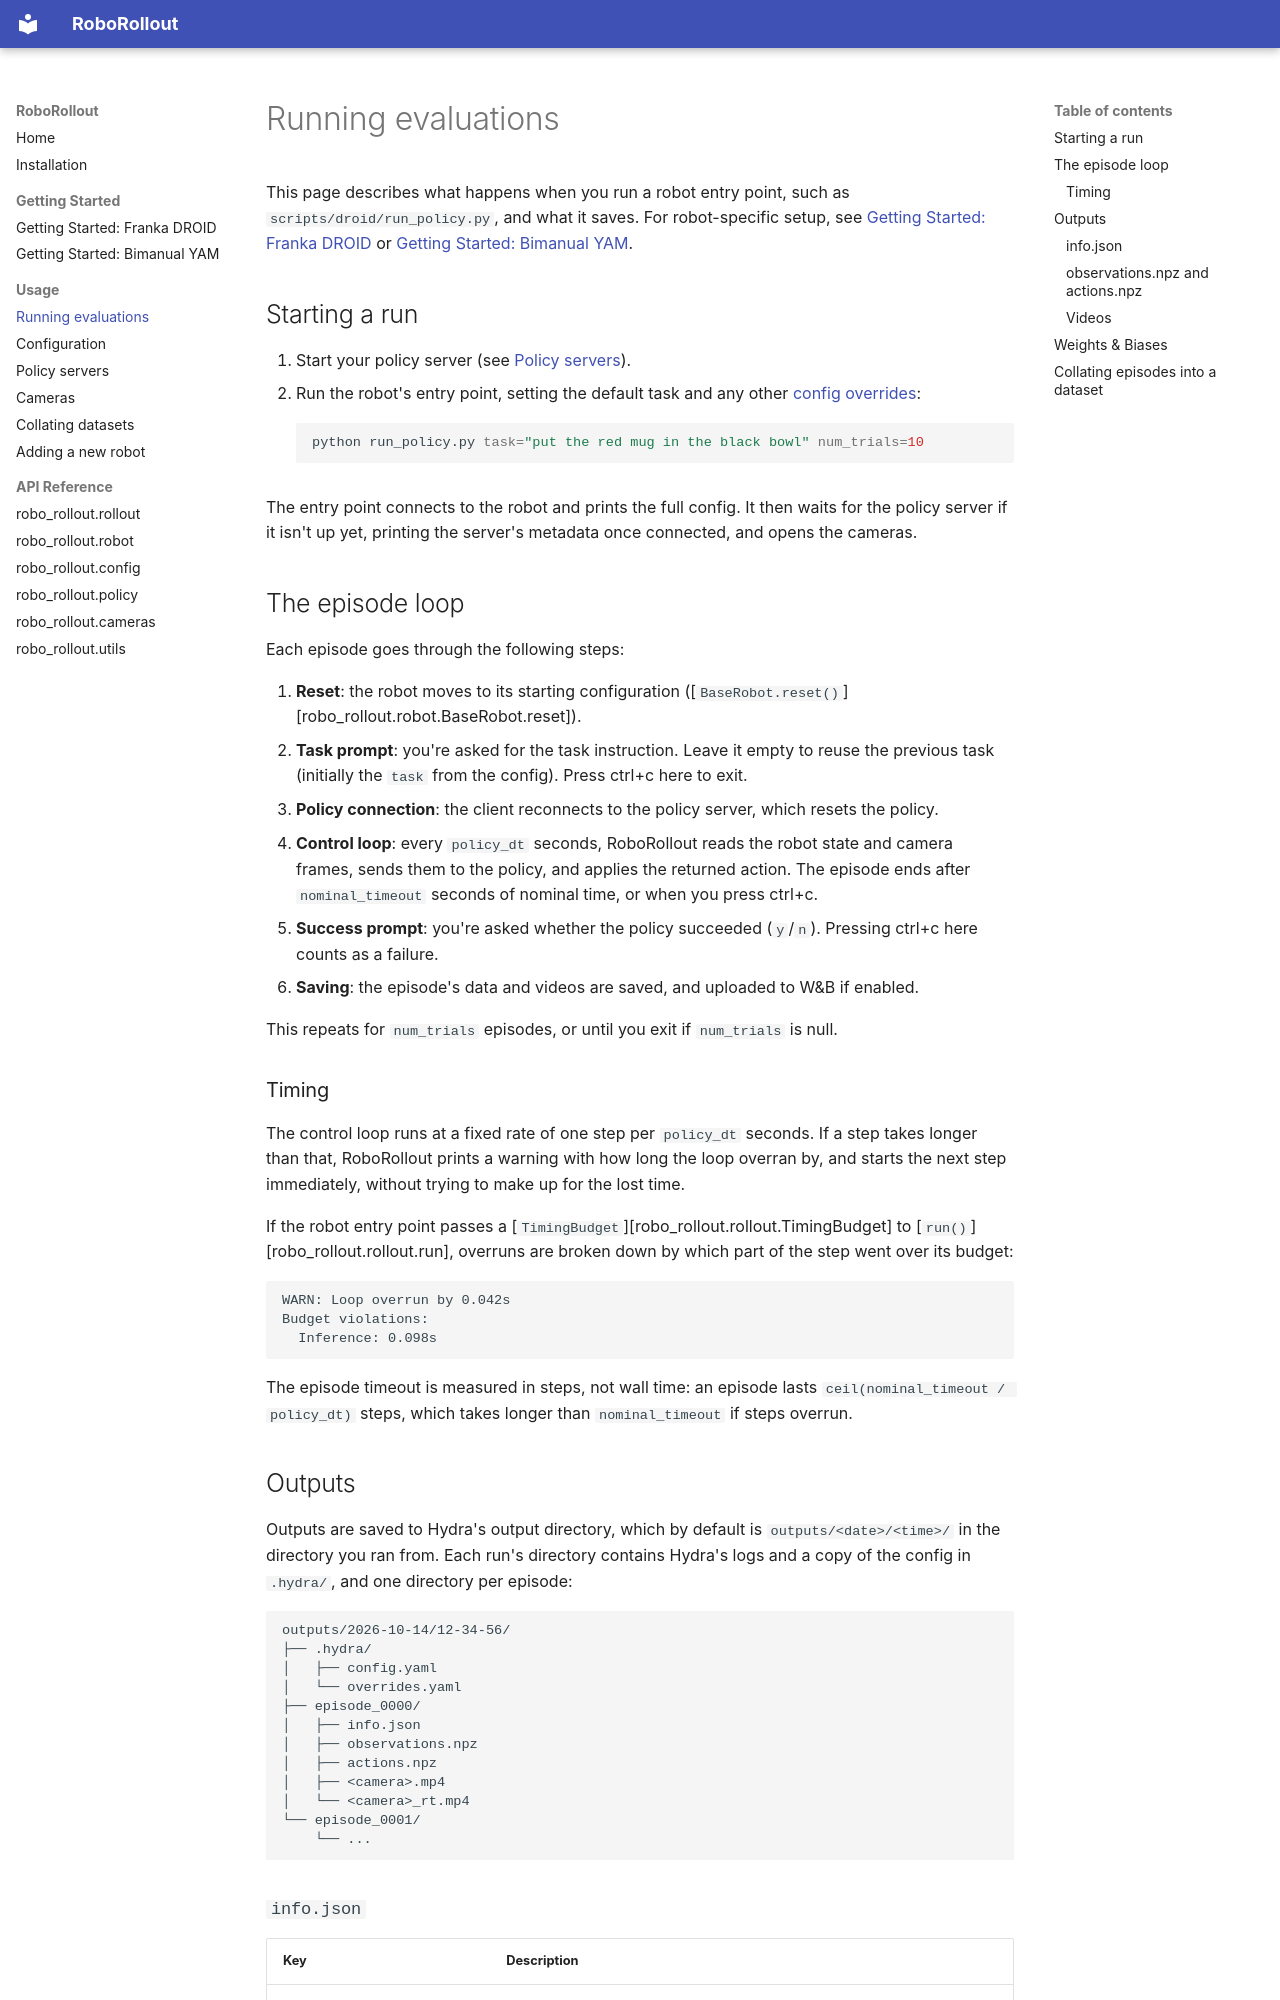

repository: abhaybd/RoboRollout · page: usage/running-evaluations/index.html · generator: mkdocs

# Running evaluations

This page describes what happens when you run a robot entry point, such as `scripts/droid/run_policy.py`, and what it saves. For robot-specific setup, see [Getting Started: Franka DROID](../getting-started/droid.md) or [Getting Started: Bimanual YAM](../getting-started/yam.md).

## Starting a run

1. Start your policy server (see [Policy servers](policy-servers.md)).
2. Run the robot's entry point, setting the default task and any other [config overrides](configuration.md):

    ```bash
    python run_policy.py task="put the red mug in the black bowl" num_trials=10
    ```

The entry point connects to the robot and prints the full config. It then waits for the policy server if it isn't up yet, printing the server's metadata once connected, and opens the cameras.

## The episode loop

Each episode goes through the following steps:

1. **Reset**: the robot moves to its starting configuration ([`BaseRobot.reset()`][robo_rollout.robot.BaseRobot.reset]).
2. **Task prompt**: you're asked for the task instruction. Leave it empty to reuse the previous task (initially the `task` from the config). Press ctrl+c here to exit.
3. **Policy connection**: the client reconnects to the policy server, which resets the policy.
4. **Control loop**: every `policy_dt` seconds, RoboRollout reads the robot state and camera frames, sends them to the policy, and applies the returned action. The episode ends after `nominal_timeout` seconds of nominal time, or when you press ctrl+c.
5. **Success prompt**: you're asked whether the policy succeeded (`y`/`n`). Pressing ctrl+c here counts as a failure.
6. **Saving**: the episode's data and videos are saved, and uploaded to W&B if enabled.

This repeats for `num_trials` episodes, or until you exit if `num_trials` is null.

### Timing

The control loop runs at a fixed rate of one step per `policy_dt` seconds. If a step takes longer than that, RoboRollout prints a warning with how long the loop overran by, and starts the next step immediately, without trying to make up for the lost time.

If the robot entry point passes a [`TimingBudget`][robo_rollout.rollout.TimingBudget] to [`run()`][robo_rollout.rollout.run], overruns are broken down by which part of the step went over its budget:

```text
WARN: Loop overrun by 0.042s
Budget violations:
  Inference: 0.098s
```

The episode timeout is measured in steps, not wall time: an episode lasts `ceil(nominal_timeout / policy_dt)` steps, which takes longer than `nominal_timeout` if steps overrun.

## Outputs

Outputs are saved to Hydra's output directory, which by default is `outputs/<date>/<time>/` in the directory you ran from. Each run's directory contains Hydra's logs and a copy of the config in `.hydra/`, and one directory per episode:

```text
outputs/2026-10-14/12-34-56/
├── .hydra/
│   ├── config.yaml
│   └── overrides.yaml
├── episode_0000/
│   ├── info.json
│   ├── observations.npz
│   ├── actions.npz
│   ├── <camera>.mp4
│   └── <camera>_rt.mp4
└── episode_0001/
    └── ...
```
